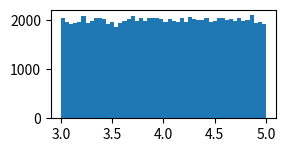

Here is the Python script that generated this plot: (Note: this script raises an exception after producing the figure.)
# -*- coding: utf-8 -*-
import numpy as np
import matplotlib.pyplot as plt
from scipy import stats

"""
Created on Sun Nov 12 08:44:37 2017

[redacted]
"""


def sampling2pmf(n, dist, m=100000):
    """
    n: sample size for each experiment
    m: how many times do you do experiment, fix in 100000
    dist: frozen distribution
    """
    current_dist = dist
    sum_of_samples = []
    for i in range(m):
        samples = current_dist.rvs(size=n)  # 与每次取一个值，取n次效果相同
        # print(samples)
        sum_of_samples.append(np.sum(samples))
    # 下面计算频率的方式不适合连续型随机变量，因此直接返回随机变量的和
    # val, cnt = np.unique(sum_of_samples, return_counts=True)
    # pmf = cnt / len(sum_of_samples)
    # return val, pmf
    return sum_of_samples


def plot(n, dist, subplot, plt_handle, dist_type):
    """
    :param n: sample size
    :param dist: distribution of each single sample
    :param subplot: location of sub-graph, such as 221, 222, 223, 224
    :param plt_handle: plt object
    :param dist_type: the type of distribution
    :return: plt object
    """
    bins = 20000
    plt = plt_handle
    plt.subplot(subplot)
    mu = n * dist.mean()
    sigma = np.sqrt(n * dist.var())
    samples = sampling2pmf(n=n, dist=dist)
    # print(samples)
    # normed参数可以对直方图进行标准化，从而使纵坐标表示概率而不是次数
    plt.hist(samples, normed=True, bins=50, histtype='stepfilled', alpha=1)
    plt.ylabel('Probability')
    plt.title('Sum of {} dist. (n={})'.format(dist_type, n))
    # normal distribution
    norm_dis = stats.norm(mu, sigma)
    norm_x = np.linspace(mu - 3 * sigma, mu + 3 * sigma, bins)
    pdf1 = norm_dis.pdf(norm_x)
    plt.plot(norm_x, pdf1, 'r--', alpha=0.4)
    return plt

size = [1, 2, 3, 4, 8, 10]

# sum of bernoulli distribution
# dist_type = 'bern'
# bern_para = [0.99]
# single_sample_dist = stats.bernoulli(p=bern_para[0])  # 定义一个伯努利分布

# sum of binomial distribution
# dist_type = 'bino'
# bino_para = [20, 0.4]
# single_sample_dist = stats.binom(n=bino_para[0], p=bino_para[1])  # 定义一个二项分布

# sum of uniform distribution
dist_type = 'uniform'
uniform_para = [3, 2]
single_sample_dist = stats.uniform(loc=uniform_para[0], scale=uniform_para[1])  # 定义一个均匀分布


# 下面是利用matplotlib画图
plt.figure(1)
plt = plot(n=size[0], dist=single_sample_dist, subplot=321, plt_handle=plt, dist_type=dist_type)
plt = plot(n=size[1], dist=single_sample_dist, subplot=322, plt_handle=plt, dist_type=dist_type)
plt = plot(n=size[2], dist=single_sample_dist, subplot=323, plt_handle=plt, dist_type=dist_type)
plt = plot